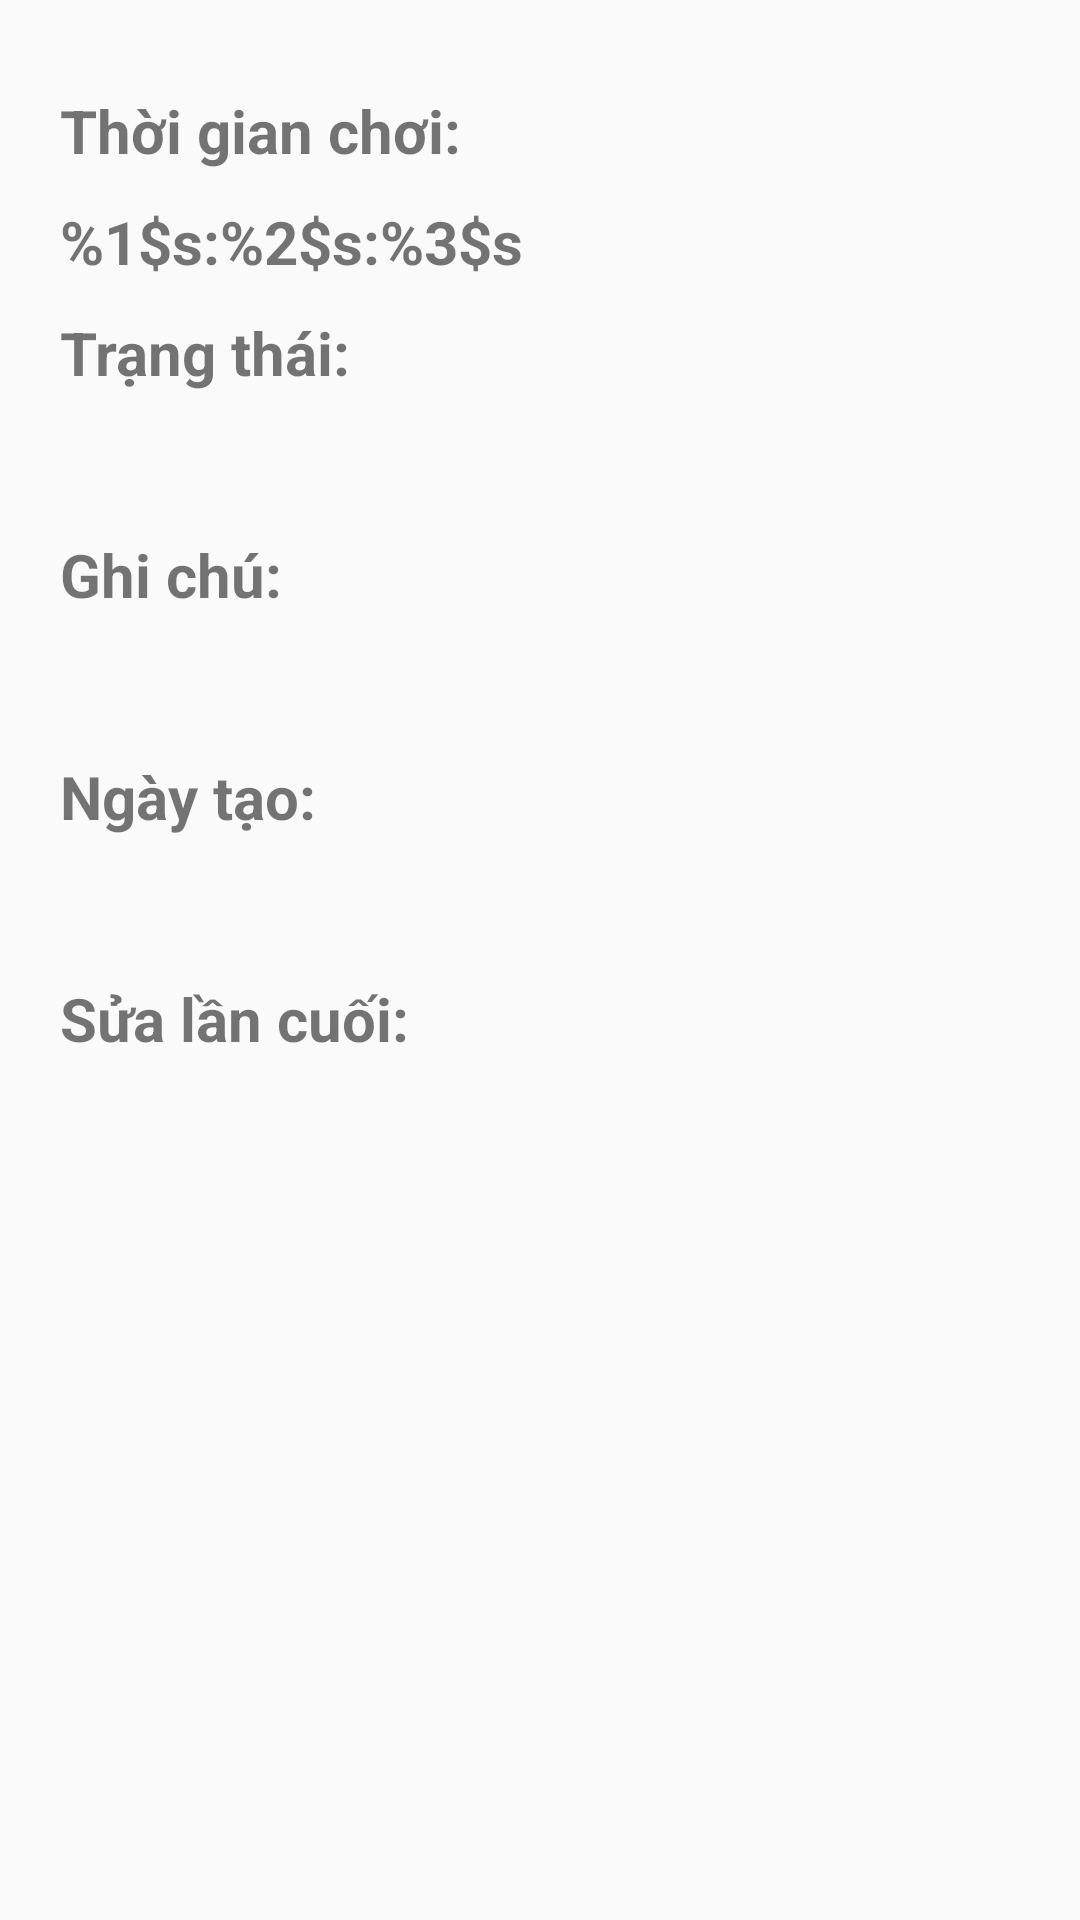

Reconstruct the res/layout file that produces this screen, plus the resources it refers to.
<!-- AndroidManifest.xml: application theme AppTheme -->
<!-- res/layout/dialog_record_detail.xml -->
<?xml version="1.0" encoding="utf-8"?>
<RelativeLayout
    xmlns:android="http://schemas.android.com/apk/res/android"
    android:layout_width="match_parent"
    android:layout_height="wrap_content"
    android:layout_gravity="center_horizontal">


    

    <ScrollView
        android:id="@+id/scrollView"
        android:layout_width="match_parent"
        android:layout_height="wrap_content"
        android:fillViewport="true">

        <LinearLayout
            android:id="@+id/record_detail"
            android:layout_width="match_parent"
            android:layout_height="wrap_content"
            android:orientation="vertical"
            android:padding="20dp">

            <TextView
                android:id="@+id/title_1"
                android:layout_width="match_parent"
                android:layout_height="wrap_content"
                android:layout_marginTop="10dp"
                android:text="Thời gian chơi:"
                android:textSize="20sp"
                android:textStyle="bold" />

            <TextView
                android:id="@+id/play_time"
                android:layout_width="match_parent"
                android:layout_height="wrap_content"
                android:layout_marginTop="10dp"
                android:text="@string/format_time"
                android:textSize="20sp"
                android:textStyle="bold" />

            <TextView
                android:id="@+id/title_2"
                android:layout_width="match_parent"
                android:layout_height="wrap_content"
                android:layout_marginTop="10dp"
                android:text="Trạng thái:"
                android:textSize="20sp"
                android:textStyle="bold" />

            <TextView
                android:id="@+id/status"
                android:layout_width="match_parent"
                android:layout_height="wrap_content"
                android:layout_marginTop="10dp"
                android:textSize="20sp"
                android:textStyle="bold" />

            <TextView
                android:id="@+id/title_3"
                android:layout_width="match_parent"
                android:layout_height="wrap_content"
                android:layout_marginTop="10dp"
                android:text="Ghi chú:"
                android:textSize="20sp"
                android:textStyle="bold" />

            <TextView
                android:id="@+id/note"
                android:layout_width="match_parent"
                android:layout_height="wrap_content"
                android:layout_marginTop="10dp"
                android:textSize="20sp"
                android:textStyle="bold" />

            <TextView
                android:id="@+id/title_4"
                android:layout_width="match_parent"
                android:layout_height="wrap_content"
                android:layout_marginTop="10dp"
                android:text="Ngày tạo:"
                android:textSize="20sp"
                android:textStyle="bold" />

            <TextView
                android:id="@+id/date_created"
                android:layout_width="match_parent"
                android:layout_height="wrap_content"
                android:layout_marginTop="10dp"
                android:textSize="20sp"
                android:textStyle="bold" />

            <TextView
                android:id="@+id/title_5"
                android:layout_width="match_parent"
                android:layout_height="wrap_content"
                android:layout_marginTop="10dp"
                android:text="Sửa lần cuối:"
                android:textSize="20sp"
                android:textStyle="bold" />

            <TextView
                android:id="@+id/date_modified"
                android:layout_width="match_parent"
                android:layout_height="wrap_content"
                android:layout_marginTop="10dp"
                android:textSize="20sp"
                android:textStyle="bold" />


        </LinearLayout>

    </ScrollView>



</RelativeLayout>
<!-- resources referenced by this layout -->
<resources>
  <!-- mipmap p5: png bitmap (mipmap-xxhdpi, 228157 bytes) -->
  <string name="format_time">%1$s:%2$s:%3$s</string>
  <style name="AppTheme" parent="Theme.AppCompat.Light.NoActionBar">
          
          <item name="colorPrimary">@color/colorPrimary</item>
          <item name="colorPrimaryDark">@color/colorPrimaryDark</item>
          <item name="colorAccent">@color/colorAccent</item>
          <item name="searchViewStyle">@style/SearchView</item>
      </style>
  <color name="colorPrimary">#505EAA</color>
  <color name="colorPrimaryDark">#6DB8F4</color>
  <color name="colorAccent">#59A6E3</color>
  <style name="SearchView" parent="Widget.AppCompat.SearchView">
          <item name="searchIcon">@null</item>
          <item name="searchHintIcon">@null</item>
      </style>
</resources>
